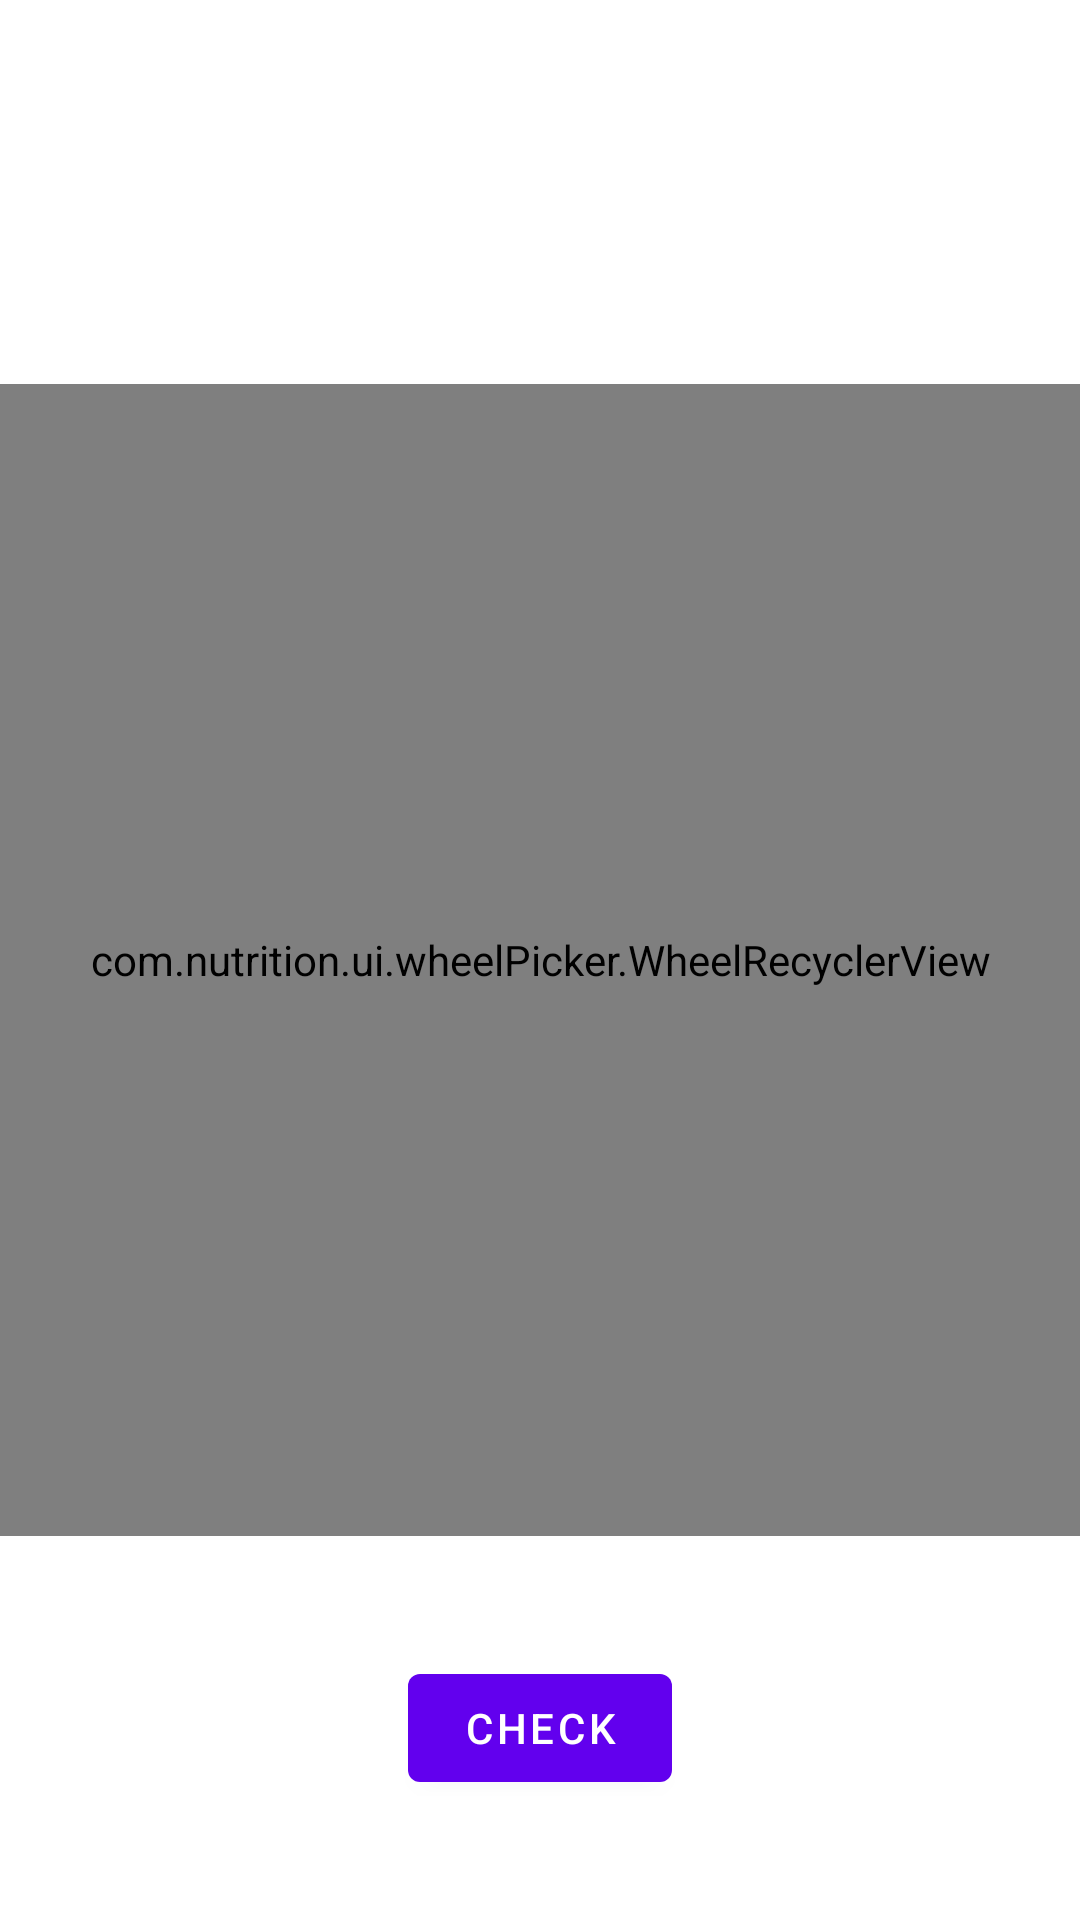

Write the Android layout XML for this screen, with the resource values it uses.
<!-- AndroidManifest.xml: application theme AppTheme -->
<!-- res/layout/fragment_wheel_picker.xml -->
<?xml version="1.0" encoding="utf-8"?>
<androidx.constraintlayout.widget.ConstraintLayout xmlns:android="http://schemas.android.com/apk/res/android"
    xmlns:app="http://schemas.android.com/apk/res-auto"
    android:background="@android:color/white"
    android:layout_width="match_parent"
    android:layout_height="match_parent">

    <androidx.constraintlayout.widget.Guideline
        android:id="@+id/guidelineTop"
        android:orientation="horizontal"
        app:layout_constraintGuide_percent="0.2"
        android:layout_width="wrap_content"
        android:layout_height="wrap_content"/>

    <com.nutrition.ui.wheelPicker.WheelRecyclerView
        android:id="@+id/wheelPickerRecycler"
        android:layout_width="0dp"
        android:layout_height="0dp"
        android:clipToPadding="false"
        android:requiresFadingEdge="vertical"
        android:fadingEdgeLength="200dp"
        app:layout_constraintBottom_toTopOf="@+id/guidelineBottom"
        app:layout_constraintEnd_toEndOf="parent"
        app:layout_constraintStart_toStartOf="parent"
        app:layout_constraintTop_toTopOf="@+id/guidelineTop" />

    <androidx.constraintlayout.widget.Guideline
        android:id="@+id/guidelineBottom"
        android:orientation="horizontal"
        app:layout_constraintGuide_percent="0.8"
        android:layout_width="wrap_content"
        android:layout_height="wrap_content"/>

    <com.google.android.material.button.MaterialButton
        android:id="@+id/checkValueBtn"
        android:layout_width="wrap_content"
        android:layout_height="wrap_content"
        android:text="CHECK"
        app:layout_constraintBottom_toBottomOf="parent"
        app:layout_constraintEnd_toEndOf="parent"
        app:layout_constraintStart_toStartOf="parent"
        app:layout_constraintTop_toBottomOf="@+id/wheelPickerRecycler" />

</androidx.constraintlayout.widget.ConstraintLayout>
<!-- resources referenced by this layout -->
<resources>
  <style name="AppTheme" parent="Theme.MaterialComponents.Light.NoActionBar">
          
          <item name="colorPrimary">@color/colorPrimary</item>
          <item name="colorPrimaryDark">@color/colorPrimaryDark</item>
          <item name="colorAccent">@color/colorAccent</item>
  
          <item name="android:windowTranslucentStatus">true</item>
          <item name="android:windowTranslucentNavigation">false</item>
      </style>
  <!-- not gathered from this repository: default colours our renderer supplied (Android Studio template values) -->
  <color name="colorPrimary">#FF6200EE</color>
  <color name="colorPrimaryDark">#FF3700B3</color>
  <color name="colorAccent">#FF03DAC5</color>
</resources>
